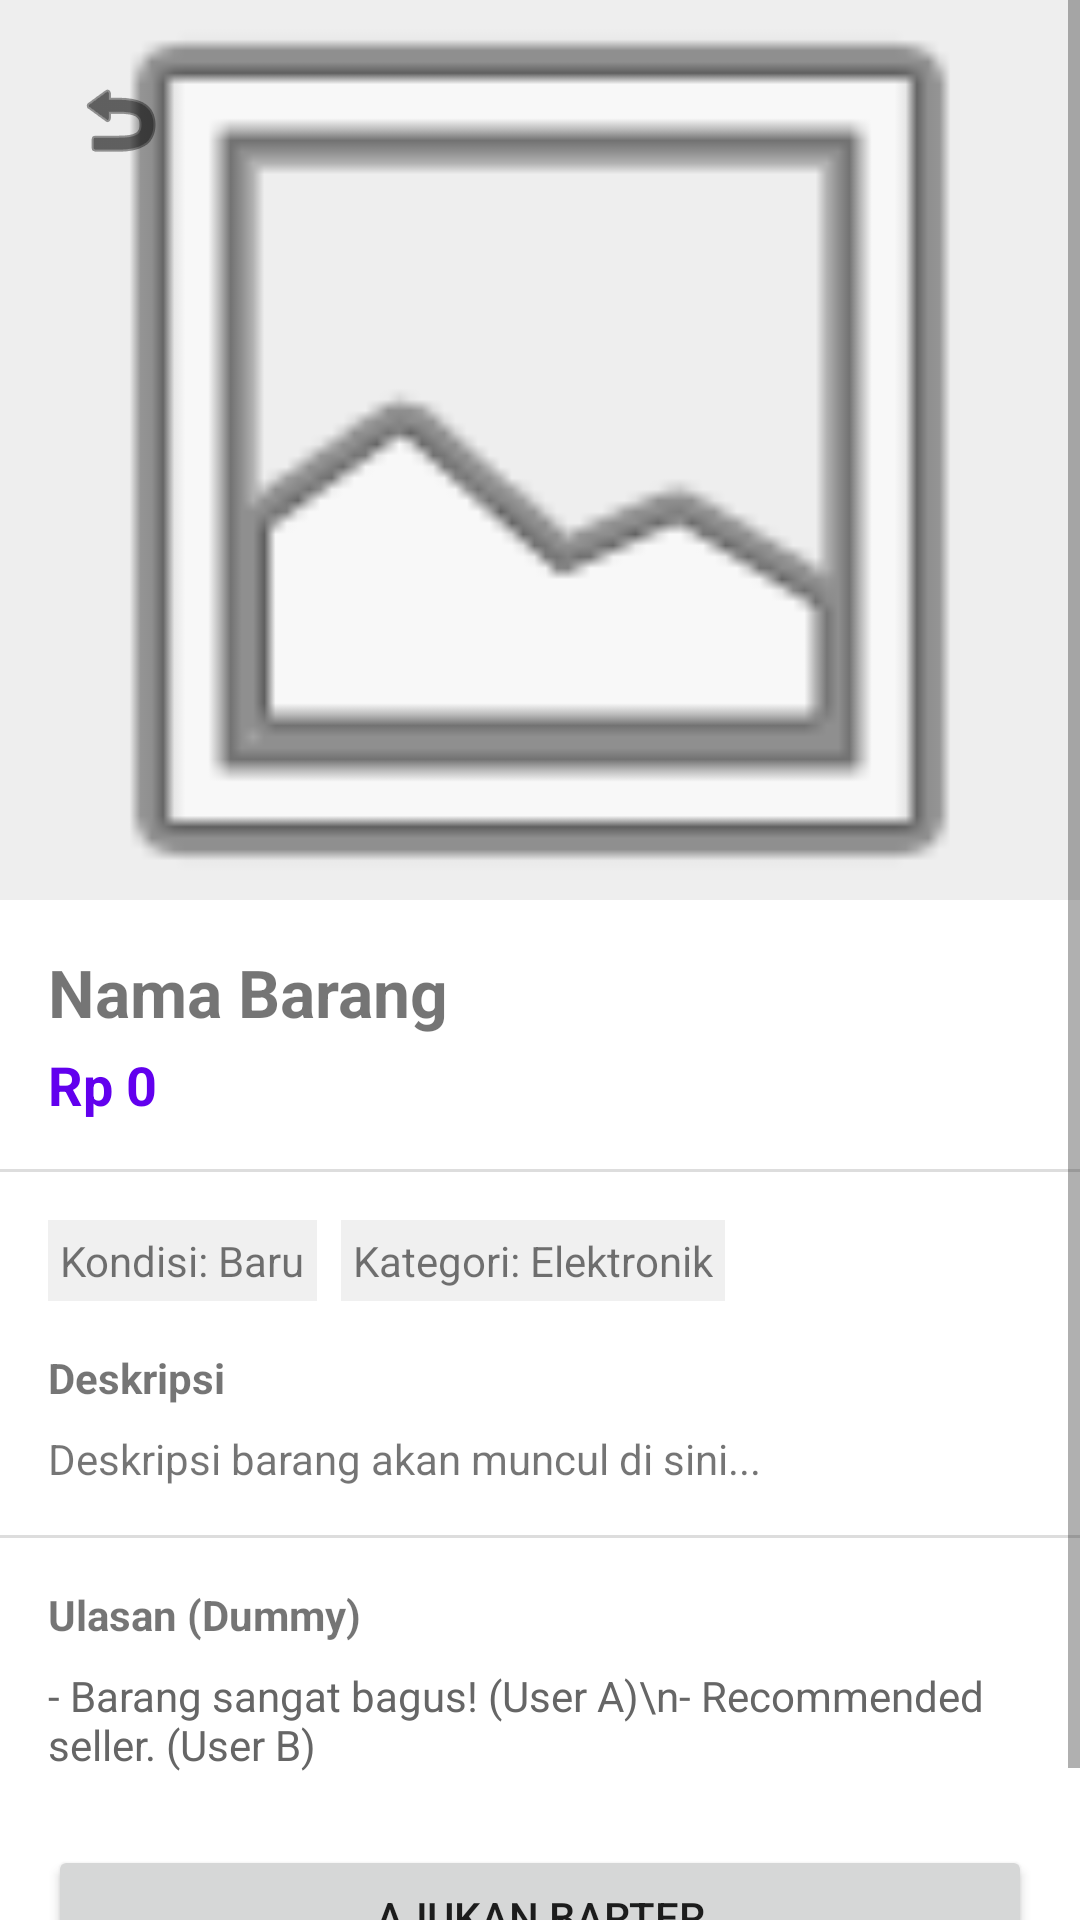

Android layout source for this screen:
<!-- AndroidManifest.xml: application theme Theme.BarterYuk -->
<!-- res/layout/fragment_detail.xml -->
<?xml version="1.0" encoding="utf-8"?>
<ScrollView xmlns:android="http://schemas.android.com/apk/res/android"
    xmlns:app="http://schemas.android.com/apk/res-auto"
    android:layout_width="match_parent"
    android:layout_height="match_parent">

    <androidx.constraintlayout.widget.ConstraintLayout
        android:layout_width="match_parent"
        android:layout_height="wrap_content"
        android:paddingBottom="32dp">

        <ImageView
            android:id="@+id/ivDetailImage"
            android:layout_width="match_parent"
            android:layout_height="300dp"
            android:background="#EEEEEE"
            android:scaleType="centerCrop"
            android:src="@android:drawable/ic_menu_gallery"
            app:layout_constraintTop_toTopOf="parent" />

        <ImageButton
            android:id="@+id/btnBack"
            android:layout_width="48dp"
            android:layout_height="48dp"
            android:layout_marginStart="16dp"
            android:layout_marginTop="16dp"
            android:background="@android:color/transparent"
            android:contentDescription="Kembali"
            android:src="@android:drawable/ic_menu_revert"
            app:layout_constraintStart_toStartOf="parent"
            app:layout_constraintTop_toTopOf="parent"
            app:tint="@android:color/black" />

        <TextView
            android:id="@+id/tvDetailName"
            android:layout_width="match_parent"
            android:layout_height="wrap_content"
            android:layout_marginHorizontal="16dp"
            android:layout_marginTop="16dp"
            android:text="Nama Barang"
            android:textSize="22sp"
            android:textStyle="bold"
            app:layout_constraintTop_toBottomOf="@id/ivDetailImage" />

        <TextView
            android:id="@+id/tvDetailValue"
            android:layout_width="match_parent"
            android:layout_height="wrap_content"
            android:layout_marginHorizontal="16dp"
            android:layout_marginTop="4dp"
            android:text="Rp 0"
            android:textColor="@color/design_default_color_primary"
            android:textSize="18sp"
            android:textStyle="bold"
            app:layout_constraintTop_toBottomOf="@id/tvDetailName" />

        <View
            android:id="@+id/divider1"
            android:layout_width="match_parent"
            android:layout_height="1dp"
            android:layout_marginVertical="16dp"
            android:background="#DDDDDD"
            app:layout_constraintTop_toBottomOf="@id/tvDetailValue" />

        <TextView
            android:id="@+id/tvDetailCondition"
            android:layout_width="wrap_content"
            android:layout_height="wrap_content"
            android:layout_marginStart="16dp"
            android:layout_marginTop="16dp"
            android:background="#F0F0F0"
            android:padding="4dp"
            android:text="Kondisi: Baru"
            app:layout_constraintStart_toStartOf="parent"
            app:layout_constraintTop_toBottomOf="@id/divider1" />

        <TextView
            android:id="@+id/tvDetailCategory"
            android:layout_width="wrap_content"
            android:layout_height="wrap_content"
            android:layout_marginStart="8dp"
            android:background="#F0F0F0"
            android:padding="4dp"
            android:text="Kategori: Elektronik"
            app:layout_constraintBottom_toBottomOf="@id/tvDetailCondition"
            app:layout_constraintStart_toEndOf="@id/tvDetailCondition"
            app:layout_constraintTop_toTopOf="@id/tvDetailCondition" />

        <TextView
            android:id="@+id/tvDescriptionLabel"
            android:layout_width="wrap_content"
            android:layout_height="wrap_content"
            android:layout_marginStart="16dp"
            android:layout_marginTop="16dp"
            android:text="Deskripsi"
            android:textStyle="bold"
            app:layout_constraintStart_toStartOf="parent"
            app:layout_constraintTop_toBottomOf="@id/tvDetailCondition" />

        <TextView
            android:id="@+id/tvDetailDescription"
            android:layout_width="match_parent"
            android:layout_height="wrap_content"
            android:layout_marginHorizontal="16dp"
            android:layout_marginTop="8dp"
            android:text="Deskripsi barang akan muncul di sini..."
            app:layout_constraintTop_toBottomOf="@id/tvDescriptionLabel" />

        <View
            android:id="@+id/divider2"
            android:layout_width="match_parent"
            android:layout_height="1dp"
            android:layout_marginVertical="16dp"
            android:background="#DDDDDD"
            app:layout_constraintTop_toBottomOf="@id/tvDetailDescription" />

        <TextView
            android:id="@+id/tvReviewLabel"
            android:layout_width="wrap_content"
            android:layout_height="wrap_content"
            android:layout_marginStart="16dp"
            android:layout_marginTop="16dp"
            android:text="Ulasan (Dummy)"
            android:textStyle="bold"
            app:layout_constraintStart_toStartOf="parent"
            app:layout_constraintTop_toBottomOf="@id/divider2" />

        <TextView
            android:id="@+id/tvDummyReview"
            android:layout_width="match_parent"
            android:layout_height="wrap_content"
            android:layout_marginHorizontal="16dp"
            android:layout_marginTop="8dp"
            android:text="- Barang sangat bagus! (User A)\n- Recommended seller. (User B)"
            android:textColor="#666666"
            app:layout_constraintTop_toBottomOf="@id/tvReviewLabel" />

        <Button
            android:id="@+id/btnBarter"
            android:layout_width="match_parent"
            android:layout_height="wrap_content"
            android:layout_marginHorizontal="16dp"
            android:layout_marginTop="24dp"
            android:text="Ajukan Barter"
            app:layout_constraintTop_toBottomOf="@id/tvDummyReview" />

    </androidx.constraintlayout.widget.ConstraintLayout>
</ScrollView>
<!-- resources referenced by this layout -->
<resources>
  <style name="Theme.BarterYuk" parent="Theme.MaterialComponents.DayNight.NoActionBar">
          
          <item name="colorPrimary">@color/design_default_color_primary</item>
          <item name="colorPrimaryVariant">@color/design_default_color_primary_variant</item>
          <item name="colorOnPrimary">@color/white</item>
          
          <item name="colorSecondary">@color/design_default_color_secondary</item>
          <item name="colorSecondaryVariant">@color/design_default_color_secondary_variant</item>
          <item name="colorOnSecondary">@color/black</item>
          
          <item name="android:statusBarColor">?attr/colorPrimaryVariant</item>
          
      </style>
  <!-- not gathered from this repository: default colours our renderer supplied (Android Studio template values) -->
  <color name="black">#FF000000</color>
  <color name="white">#FFFFFFFF</color>
</resources>
